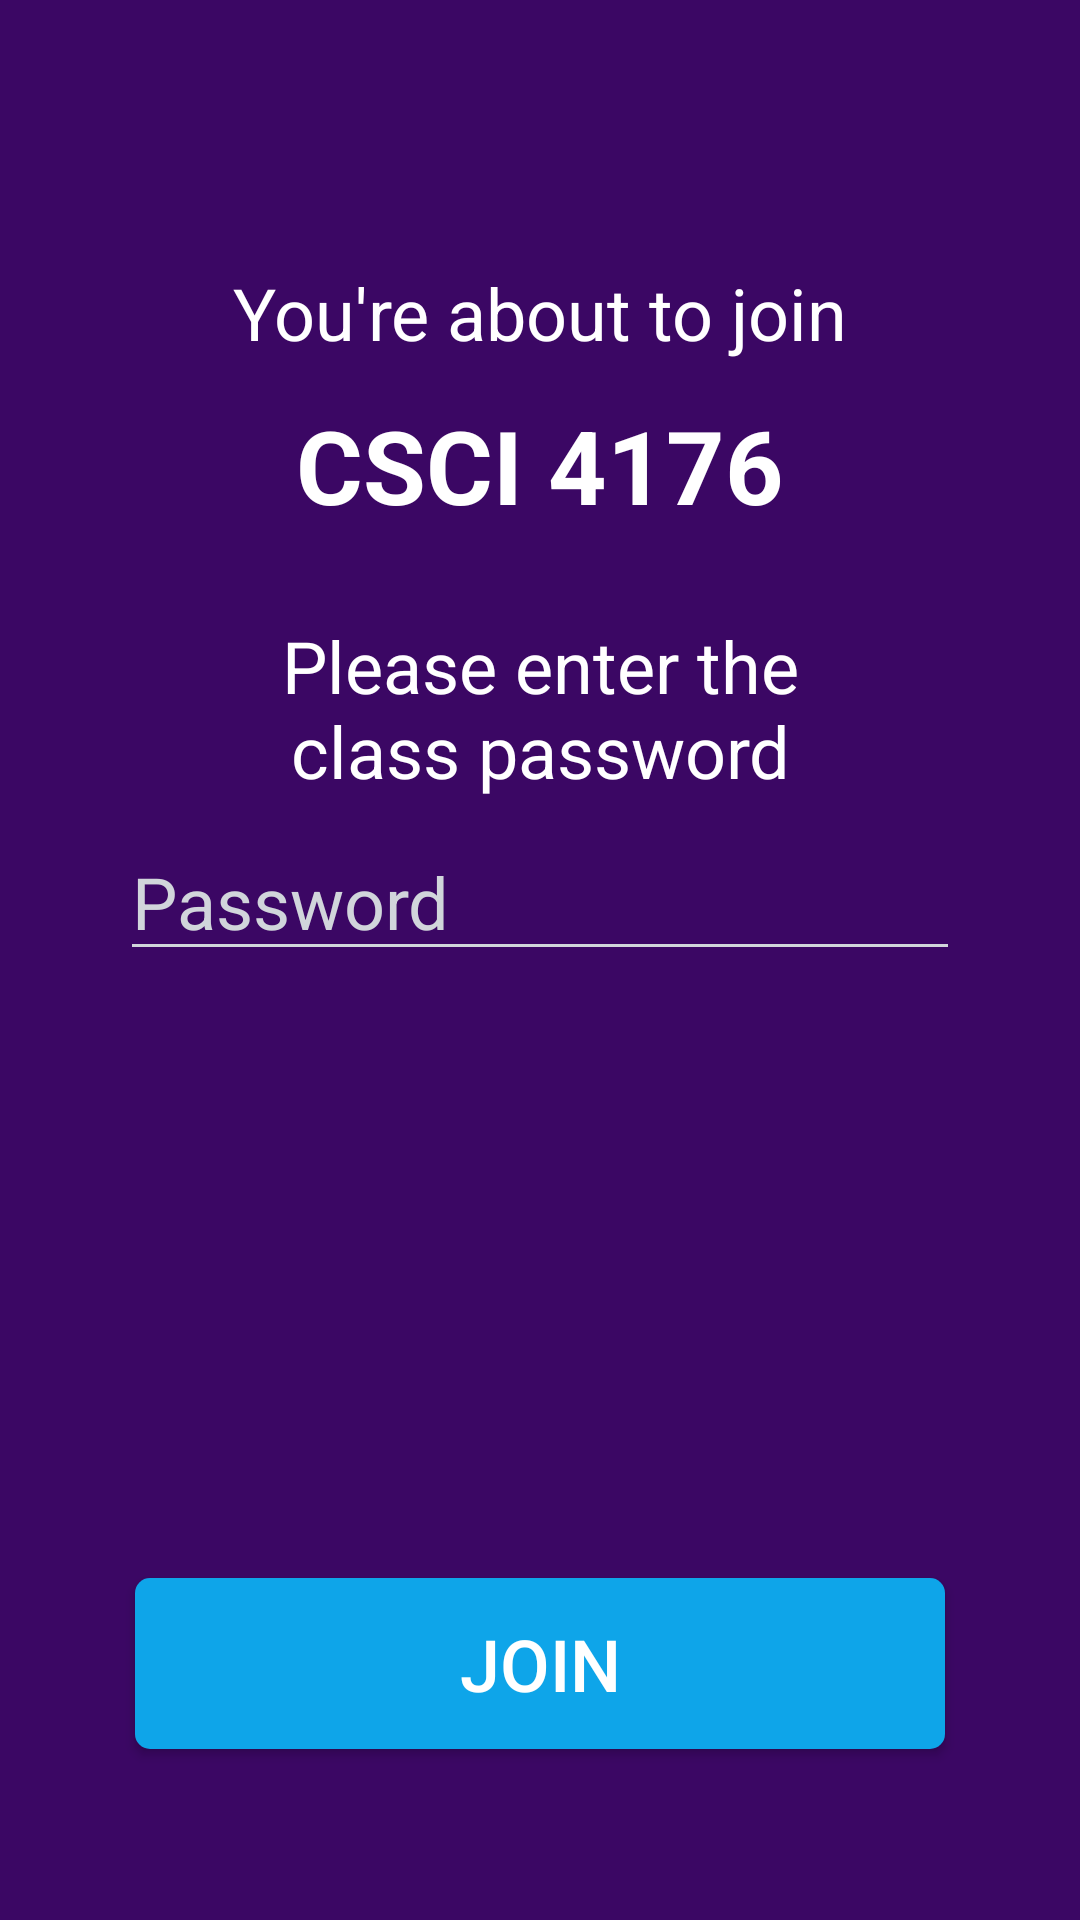

Write the Android layout XML for this screen, with the resource values it uses.
<!-- AndroidManifest.xml: application theme Theme.Teammake -->
<!-- res/layout/activity_join_class.xml -->
<?xml version="1.0" encoding="utf-8"?>
<androidx.constraintlayout.widget.ConstraintLayout xmlns:android="http://schemas.android.com/apk/res/android"
    xmlns:app="http://schemas.android.com/apk/res-auto"
    xmlns:tools="http://schemas.android.com/tools"
    android:layout_width="match_parent"
    android:layout_height="match_parent"
    android:background="@color/purple_theme"
    android:padding="8dp"
    tools:context=".JoinClass">

    <TextView
        android:id="@+id/joinClassText"
        android:layout_width="wrap_content"
        android:layout_height="wrap_content"
        android:layout_marginStart="103dp"
        android:layout_marginTop="80dp"
        android:layout_marginEnd="103dp"
        android:text="@string/join_class_text"
        android:textColor="@color/white"
        android:textSize="24sp"
        app:layout_constraintEnd_toEndOf="parent"
        app:layout_constraintStart_toStartOf="parent"
        app:layout_constraintTop_toTopOf="parent" />

    <TextView
        android:id="@+id/joinClassClassName"
        android:layout_width="match_parent"
        android:layout_height="wrap_content"
        android:layout_marginTop="12dp"
        android:text="@string/join_class_default_class_name"
        android:textAlignment="center"
        android:textColor="@color/white"
        android:textSize="34sp"
        android:textStyle="bold"
        app:layout_constraintEnd_toEndOf="parent"
        app:layout_constraintStart_toStartOf="parent"
        app:layout_constraintTop_toBottomOf="@+id/joinClassText" />

    <TextView
        android:id="@+id/joinClassInputPassLabel"
        android:layout_width="0dp"
        android:layout_height="wrap_content"
        android:layout_marginStart="56dp"
        android:layout_marginTop="28dp"
        android:layout_marginEnd="56dp"
        android:text="@string/join_class_input_pass_label"
        android:textAlignment="center"
        android:textColor="@color/white"
        android:textSize="24sp"
        app:layout_constraintEnd_toEndOf="parent"
        app:layout_constraintStart_toStartOf="parent"
        app:layout_constraintTop_toBottomOf="@+id/joinClassClassName" />

    <EditText
        android:id="@+id/joinClassInputPass"
        android:layout_width="280dp"
        android:layout_height="wrap_content"
        android:layout_marginStart="32dp"
        android:layout_marginTop="8dp"
        android:layout_marginEnd="32dp"
        android:backgroundTint="@color/gray_300"
        android:ems="10"
        android:hint="@string/join_class_input_pass_hint"
        android:inputType="textPassword"
        android:textColor="@color/white"
        android:textColorHint="@color/gray_300"
        android:textSize="24sp"
        app:layout_constraintEnd_toEndOf="parent"
        app:layout_constraintStart_toStartOf="parent"
        app:layout_constraintTop_toBottomOf="@+id/joinClassInputPassLabel" />

    <Button
        android:id="@+id/joinClassBtn"
        android:layout_width="270dp"
        android:layout_height="57dp"
        android:layout_marginStart="46dp"
        android:layout_marginEnd="46dp"
        android:layout_marginBottom="49dp"
        android:background="@drawable/btn_custom"
        android:text="@string/join_class_btn_text"
        android:textColor="@color/white"
        android:textSize="24sp"
        app:layout_constraintBottom_toBottomOf="parent"
        app:layout_constraintEnd_toEndOf="parent"
        app:layout_constraintStart_toStartOf="parent" />
</androidx.constraintlayout.widget.ConstraintLayout>
<!-- resources referenced by this layout -->
<resources>
  <color name="gray_300">#d1d5db</color>
  <color name="purple_theme">#3b0764</color>
  <color name="white">#FFFFFF</color>
  <!-- drawable btn_custom (drawable) -->
  <?xml version="1.0" encoding="utf-8"?>
  <shape xmlns:android="http://schemas.android.com/apk/res/android"
  android:padding="10dp"
  android:shape="rectangle" >
  
  <solid android:color="@color/sky_theme" />
  
  <corners
      android:bottomLeftRadius="5dp"
      android:bottomRightRadius="5dp"
      android:topLeftRadius="5dp"
      android:topRightRadius="5dp" />
  
  </shape>
  <string name="join_class_btn_text">Join</string>
  <string name="join_class_default_class_name">CSCI 4176</string>
  <string name="join_class_input_pass_hint">Password</string>
  <string name="join_class_input_pass_label">Please enter the class password</string>
  <string name="join_class_text">You\'re about to join</string>
  <style name="Theme.Teammake" parent="@style/Theme.AppCompat.Light" />
  <color name="sky_theme">#0ea5e9</color>
</resources>
